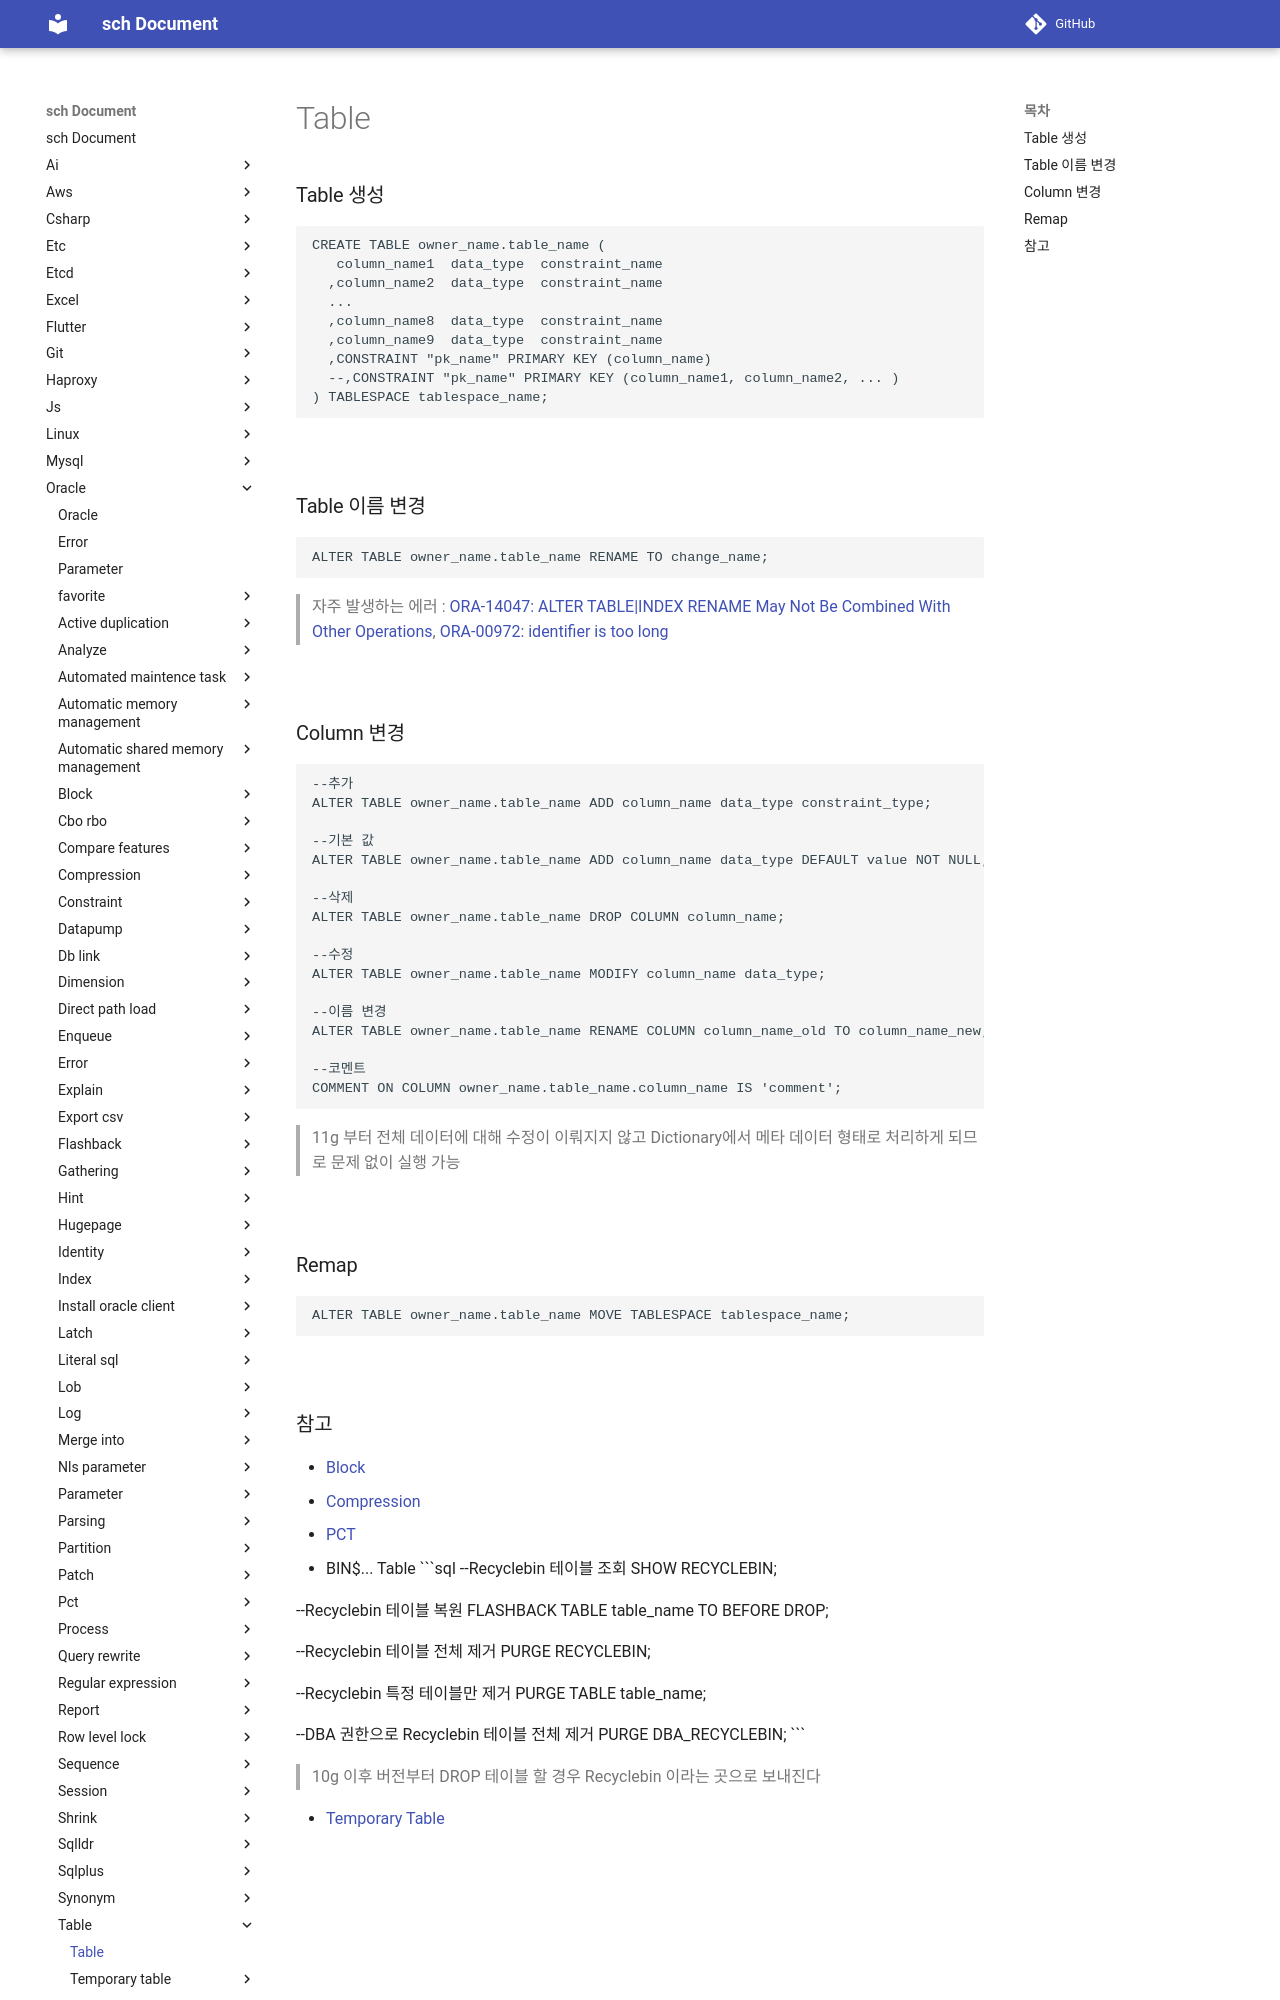

repository: sch6393/sch · page: oracle/table/index.html · generator: mkdocs

Table
===

### Table 생성
```sql
CREATE TABLE owner_name.table_name (
   column_name1  data_type  constraint_name
  ,column_name2  data_type  constraint_name
  ...
  ,column_name8  data_type  constraint_name
  ,column_name9  data_type  constraint_name
  ,CONSTRAINT "pk_name" PRIMARY KEY ("column_name")
  --,CONSTRAINT "pk_name" PRIMARY KEY ("column_name1, column_name2, ...")
) TABLESPACE tablespace_name;
```

<br>

### Table 이름 변경
```sql
ALTER TABLE owner_name.table_name RENAME TO change_name;
```
>자주 발생하는 에러 : [ORA-14047: ALTER TABLE|INDEX RENAME May Not Be Combined With Other Operations](./Error/14047.md), [ORA-00972: identifier is too long](./Error/00972.md)

<br>

### Column 변경
```sql
--추가
ALTER TABLE owner_name.table_name ADD column_name data_type;

--삭제
ALTER TABLE owner_name.table_name DROP COLUMN column_name;

--수정
ALTER TABLE owner_name.table_name MODIFY column_name data_type;
```

<br>
